pico-8 play session: no input (idle)

[t = 1 s] idle ~1s (no d-pad/buttons)
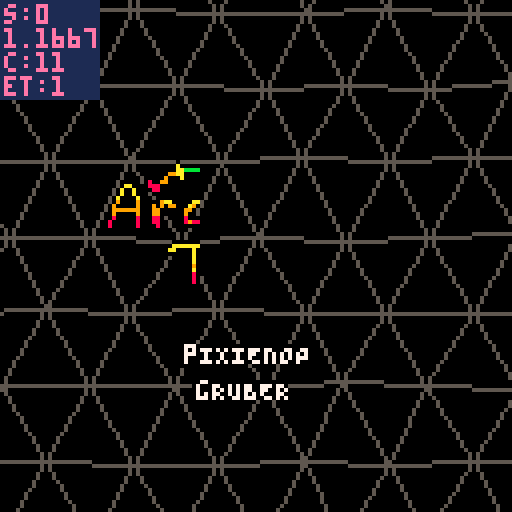
[t = 2 s] idle ~2s (no d-pad/buttons)
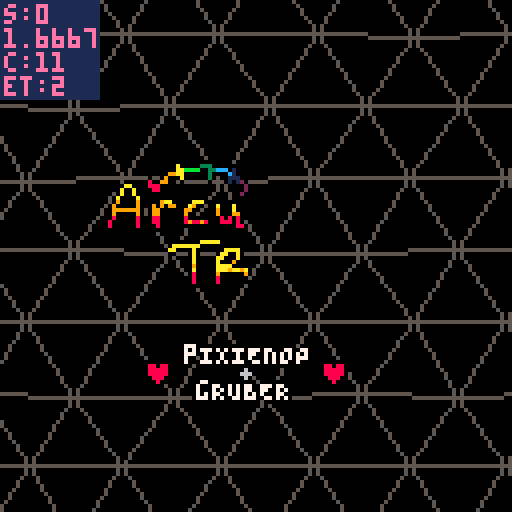
[t = 4 s] idle ~4s (no d-pad/buttons)
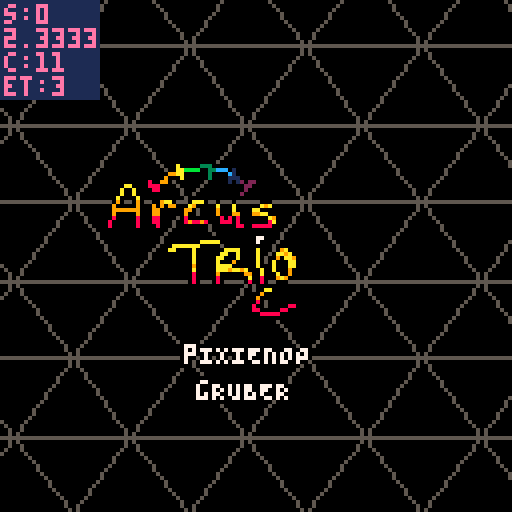
[t = 6 s] idle ~6s (no d-pad/buttons)
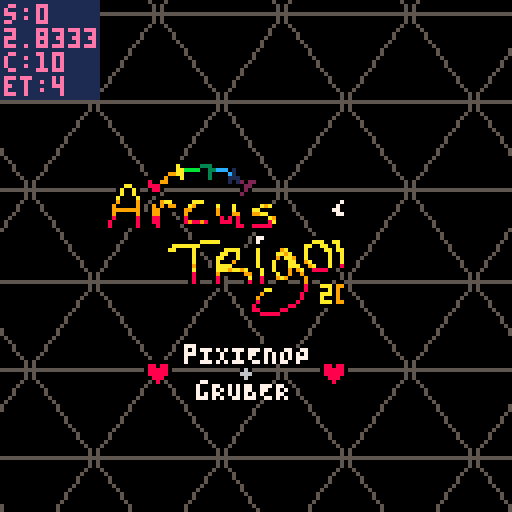
[t = 8 s] idle ~8s (no d-pad/buttons)
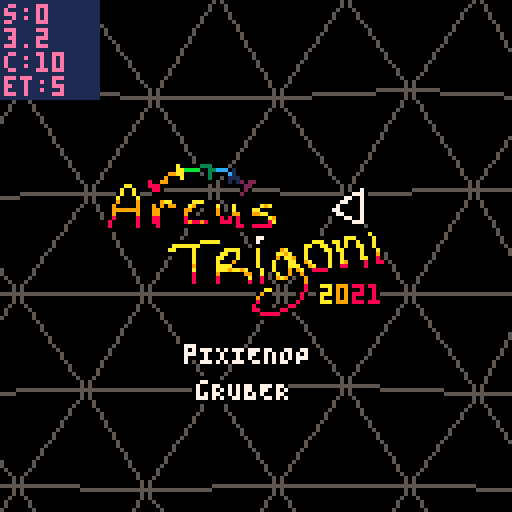

pico-8 cartridge
version 33
__lua__
-- arcus trigoni
-- pixienop
replays=0
current_scene = -2
--current_scene = 0
realscene_count = 0
final_scene = 900 -- set during running

continue_scene = 0

scene_updated_this_pattern = false
scene_just_entered = false
rs_just_entered = false

show_debug = false

_demotime_start = 0
_scenetime_start = 0

function demotime()
		return time() - _demotime_start
end

function scenetime()
		return time() - _scenetime_start
end

scene_just_entered = true

function demo_update()
		if stat(20) < 5 then
				if not scene_updated_this_pattern then
						scene_updated_this_pattern = true
						realscene_count += 1
						rs_just_entered = true
						
						if 0 < continue_scene then
								continue_scene -= 1
						else
  						scene_just_entered = true
  						current_scene += 1
  						if final_scene < current_scene then
  								current_scene = 0
  								continue_scene = 0 -- prevent overflows
  								realscene_count = 0
  								replays += 1
  						end
  						_scenetime_start = time()
 					end
 					
 					if current_scene == 0 then
								_demotime_start = time()
 					end
				end
		else
				scene_updated_this_pattern = false
		end

		if btnp(4) then
				show_debug = not show_debug
		end
end
-->8
-- effect info

-- b4s1c math
function asin(y)
 return atan2(sqrt(1-y*y),-y)
end

-- tri fill from p01♥♥
function p01_trapeze_h(l,r,lt,rt,y0,y1)
 lt,rt=(lt-l)/(y1-y0),(rt-r)/(y1-y0)
 if(y0<0)l,r,y0=l-y0*lt,r-y0*rt,0
 y1=min(y1,128)
 for y0=y0,y1 do
  rectfill(l,y0,r,y0)
  l+=lt
  r+=rt
 end
end
function p01_trapeze_w(t,b,tt,bt,x0,x1)
 tt,bt=(tt-t)/(x1-x0),(bt-b)/(x1-x0)
 if(x0<0)t,b,x0=t-x0*tt,b-x0*bt,0
 x1=min(x1,128)
 for x0=x0,x1 do
  rectfill(x0,t,x0,b)
  t+=tt
  b+=bt
 end
end
function trifill(x0,y0,x1,y1,x2,y2,col)
 color(col)
 if(y1<y0)x0,x1,y0,y1=x1,x0,y1,y0
 if(y2<y0)x0,x2,y0,y2=x2,x0,y2,y0
 if(y2<y1)x1,x2,y1,y2=x2,x1,y2,y1
 if max(x2,max(x1,x0))-min(x2,min(x1,x0)) > y2-y0 then
  col=x0+(x2-x0)/(y2-y0)*(y1-y0)
  p01_trapeze_h(x0,x0,x1,col,y0,y1)
  p01_trapeze_h(x1,col,x2,x2,y1,y2)
 else
  if(x1<x0)x0,x1,y0,y1=x1,x0,y1,y0
  if(x2<x0)x0,x2,y0,y2=x2,x0,y2,y0
  if(x2<x1)x1,x2,y1,y2=x2,x1,y2,y1
  col=y0+(y2-y0)/(x2-x0)*(x1-x0)
  p01_trapeze_w(y0,y0,y1,col,x0,x1)
  p01_trapeze_w(y1,col,y2,y2,x1,x2)
 end
end

-- intro
-- shoutout to conundrumer,
--  rabid squirrel & @shrn
-- ♥♥♥♥♥ ♥♥♥ ♥♥
-- go watch super flu - selee
pnop_x = 28
pnop_y = 42
pnop_width = 9
pnop_height = 5

function srr(st,x,y,r)
	srand(flr(st)+x*30+y*70)
	return rnd(r)
end

-- tunnel2
-- shoutout to g4b~
tun2_rst=0
tun2loadcols={0,5,6,5}
tun2cols={8,9,138,139,12,13,141,14}

function tunneldist(x1,y1,x2,y2)
	return sqrt((x1-x2)^2+(y1-y2)^2)
end

function tun2(x,y,tx,ty)
	dist=tunneldist(x,y,tx,ty)
	depth=(((127-dist)/127)^6)*150/1.5
	angle=asin(abs(y-ty)/dist)
	if (x-tx)<=0 then
		angle=angle*-1
	end
	if (y-ty)<0 then
		angle=angle*-1
	end
	return depth+sin(angle*20+depth*.1)
end

-- tri walk
twalk_depth=6
twalk_yh=10
twalk_spread=70
twalk_offsety=60

-- tentacle greets
greets2={
	"quadtrip",
	"2daRRAY",
	"t l c",
	"cfd",
	"5711",
	"jobe",
	"paniq",
	"mUNROhOBERMAN",
	"beanborg",
	"SUPEROGUE",
	"von_rostock",
	"lucatron_",
	"alcatraz",
	"squigglyriver",
}
greets={
	"mercury",
	"defame",
	"zep",
	"p01",
	"4mat",
	"aday",
	"jimage",
	"bedrock bros",
	"provod",
	"rzr1911",
	"jamaluata",
	"@shrn",
	"conundrumer",
	"rabid squirrel",
	"the deadliners",
}

-- thank you stackoverflow
function rota(ox,oy,angle,x,y)
	--[[s=sin(angle)
	c=cos(angle)
	x=
	x=c*(ox-x)-s*(oy-y)+x
	y=s*(ox-x)+c*(oy-y)+y
	return {x,y}]]
	s=sin(angle)
	c=cos(angle)
	x-=ox
	y-=oy
	xnew=x*c+y*s
	ynew=y*s-x*c
	x=ox+xnew
	y=oy+ynew
	return {x,y}
end
-->8
-- runtime
function _init()
		-- start music
		music(0)
end

function _update()
		demo_update()
end

function _draw()
		-- setup
		local dt = demotime()
		local st = scenetime()
		for i=0,15 do
			pal(i,i,1)
		end
		-- et == music time
		et = st*1.677
		--et=t()*(60/(9/(120/8))/60)-.03
		
		fillp()

		-- empty first pattern~
		-- this helps sync on the
		-- web player, since it can
		-- take a lil bit for that
		-- to start fully
		sc = -1
		if current_scene == sc then
				-- do nothing
				srand(et)
				for x=1,8000 do
					pset(rnd(128),rnd(128),0)
				end
		end
		
		-- intro
		sc += 1
		if current_scene == sc then
			if scene_just_entered then
				continue_scene=11
			end
			
			-- music effects
			poke(0x5f43,0)
			poke(0x5f42,0)
			poke(0x5f41,0)
			poke(0x5f40,0)
			if continue_scene==2 then
				poke(0x5f42,1)
				poke(0x5f41,1)
			elseif continue_scene==8 and st<9.48 then
				poke(0x5f42,1)
			elseif flr(et)==18 then
				poke(0x5f41,2)
			elseif continue_scene==5 then
				if 25 < et then
				poke(0x5f41,1)
				poke(0x5f42,1)
				end
			end

			cls()
			
			-- bg rectangles
			pal(3,129,1)
			fillp(▥)
			rectfill(128,0,139-min(140,(et-16)*16),128,3)
			fillp()
			r1 = 144-min(150,(et-16)*16)
			rectfill(128,0,r1,128,3)

			pal(4,2,1)
			fillp(▥)
			rectfill(128,0,329-min(330,(et-16)*16),128,4)
			fillp()
			r2 = 334-min(340,(et-16)*16)
			rectfill(128,0,r2,128,4)
			
			-- rainbow bottom
			if continue_scene<8 then
				tmid = 64+sin(et/5)*12.9
				for j=0,min(127,(et-16)*16),1 do
			 	mod=sin(et*.5+j*.005)*9.9+cos(et*.07+j*.01)*3.9
			 	if 0<=mod then
				 	thiscol=(2+et*5+j*.1)%8+8
				 	bigmod=(max(0,st-10)/5)*mod/5

						k=0
				 	for y=tmid+mod,tmid+mod*3,3+sin(et/20+.2)*2 do
							pset(128-j,y+bigmod*(k/3),thiscol)
							k+=1
						end
					end
				end
			end

			-- triangle pattern
			etft=.23 --fine-tuning sync
			et+=etft
			colo=5
			rndex=0
			extra=(cos(et/20)+.5)*-4 -- lots
			w=30+sin(et/7)*3.9+extra -- of
			h=25+cos(et/7)*2.9+extra -- tweaking...
			xcam=-64+sin(et/15)*63.9
			ycam=-64+cos(et/20)*63.9
			e=min((et-4)/8,max(0,min(((et-flr(et))*7)^2,1-((et-flr(et))*1.4)^2)))
			for i=0,max(0,min((et-6)/2,2)) do
				color(colo)
				xi=50
				yi=50
				for x=-1,xi do
					i11=0
					for y=-1,yi,2 do
						-- confirm we're on screen in x
						i41=xcam+x*w+w+w/2+srr(et,x+1,y+1,9.9)*e
						if 0<=i41 then
							-- confirm in y
							i52=ycam+y*h+h+h+srr(et,y+2+rndex,x,9.9)*e
							i62=ycam+y*h+h+h+srr(et,y+2+rndex,x+1,9.9)*e
							if 0<=i52 and 0<=i62 then
								i11=xcam+x*w+srr(et,x,y+rndex,9.9)*e
								i12=ycam+y*h+srr(et,y+rndex,x,9.9)*e
								i21=xcam+x*w+w+srr(et,x+1,y+rndex,9.9)*e
								i22=ycam+y*h+srr(et,y+rndex,x+1,9.9)*e
								i31=xcam+x*w+w/2+srr(et,x,y+1+rndex,9.9)*e
								i32=ycam+y*h+h+srr(et,y+1+rndex,x,9.9)*e
								i42=ycam+y*h+h+srr(et,y+1+rndex,x+1,9.9)*e
								i51=xcam+x*w+srr(et,x,y+2+rndex,9.9)*e
								i61=xcam+x*w+w+srr(et,x+1,y+2+rndex,9.9)*e
								if colo==5 and r2-10<i11 then
									color(1)
								elseif colo==5 and r1-10<i11 then
									color(0)
								end
								fet=et\1
								if colo==7 and (fet==33 or fet>35 and fet<41) or fet== 44 or fet>45 then
									color(et*16+x+y*15+x)
								end
								line(i11,i12,i21,i22)
								line(i11,i12,i31,i32)
								line(i31,i32,i21,i22)
								line(i31,i32,i41,i42)
								line(i31,i32,i51,i52)
								line(i31,i32,i61,i62)
								if 127<i12 then
									break
								end
							end
						end
					end
					if 127<i11 then
						break
					end
				end
				colo+=1
				rndex+=.1
				ycam+=e^2
				xcam-=sin(et)*1.9*e
				e*=1.15
				et+=.03
			end
			et-=etft

			-- rainbow top
			if continue_scene<8 then
				tmid = 64+sin(et/5)*12.9
				for j=0,min(127,(et-16)*16),1 do
			 	mod=sin(et*.5+j*.005)*9.9+cos(et*.07+j*.01)*3.9
			 	if mod<0 then
				 	thiscol=(2+et*5+j*.1)%8+8
				 	bigmod=(max(0,st-10)/5)*mod/5

			 		line(128-j,tmid+mod,128-j,tmid+mod*3,thiscol)
					end
				end
			end
			
			pal(15,0)
			spr(176,26,40,min(9,flr(et+1)*1.5),min(max(0,22-et*2),5))
			pal()
			
			x=45
			y=85
			if et<8 then
		 	print("pIXIENOP",x,1+y,0)
		 	print("pIXIENOP",2+x,1+y,0)
		 	print("pIXIENOP",1+x,y,0)
		 	print("pIXIENOP",1+x,2+y,0)
		 	print("pIXIENOP",1+x,1+y,7)
			end
			if et<7 and et%2<1 then
				print("♥    +    ♥",x-8,6+y,0)
				print("♥    +    ♥",x-10,6+y,0)
				print("♥    +    ♥",x-9,5+y,0)
				print("♥    +    ♥",x-9,7+y,0)
				print("♥    \f6+\f8    ♥",x-9,6+y,8)
			end
			if et<6 then
				print("gRUBER",3+x,10+y,0)
				print("gRUBER",5+x,10+y,0)
				print("gRUBER",4+x,9+y,0)
				print("gRUBER",4+x,11+y,0)
				print("gRUBER",4+x,10+y,7)
			end
		end
		
		-- tri walk
		sc += 1
		if current_scene == sc then
			if scene_just_entered then
				continue_scene=3
			end

			-- perspective triangle grids
			-- above and below us, camera
			-- slowly stepping forward
			-- and a rainbow trail of
			-- some sort dipping in and
			-- out through the triangles
			
			twst=st+st*(st/3)
			
			--cls(0)
			srand(et)
			for x=1,1700 do
				circfill(rnd(128),rnd(80),1,0)
			end
			
			-- 'stars'
			srand(2+et\1)
			for i=0,240 do
				size = rnd(2)+1
				sc=6
				if rnd()<.06 then
					sc=rnd(15)+1
				end
				circ((rnd(200)-rnd(12)*et-twst*size)%200-2,rnd(80)+sin(rnd()*et/8),size-1,sc)
			end
			
			-- lines
			bigr = 1 + max(0,2*(.5-et%2))
			ymid = -10
			for i=0,6 do
				for x=0,127 do
					y = ymid+i*15+sin(et*.25*et*.1+i*.2+x*.01)*9.9+cos(et/2+x*.02)*3.9
					line(x,y-bigr*2,x,y+bigr*2,7)
				end
			end
			
			-- ?planet??
			pmod = (st/10)*sin(et/5)*3.9
			camera(0,pmod+3)
			circfill(64,547,470,1)
			
			-- tris with dodgy reflections
			for y=0,twalk_depth do
				for x=0,13 do
					xp = (x*10+twst*10) % 130
					uv=(xp-64)/64
					bx=xp+uv*(y/twalk_depth)*twalk_spread
					by=twalk_offsety+y*twalk_yh+((twalk_depth-y)^2)/2
					ym = st+y*.3+x*.15
					ymod=abs(sin(ym)*5.9*y/5)-abs(uv)*3
					tsize = 2+(y/2)*2.4

					if 0<y then
					fillp(✽)
					by+=ymod*.5
					trifill(bx-tsize,by,bx+tsize,by,bx,by+tsize*.6,7+y)
					fillp()
					end
					by-=ymod*1.5
					trifill(bx-tsize,by,bx+tsize,by,bx,by-tsize*2,7+y)
				end
			end
			camera()
			
			if continue_scene==0 and et%2>1 then
				print("!\f7epilepsy warning\f8!",55,120,8)
			end
		end
		
		-- tunnel load
		sc += 1
		if current_scene == sc then
			for i=0,15 do
				pal(i,tun2loadcols[1+flr((i/4)%4)],1)
			end

			if scene_just_entered then
				cls()

				tuncx=64
				tuncy=64

				for y=0,127 do
					for x=0,127 do
						pset(x,y,tun2(x,y,tuncx,tuncy))
					end
					if flr(y)%3 == 0 then
						flip()
					end
				end
				
				tun2_rst = st
			end
		end
		
		-- tunnel
		sc += 1
		if current_scene == sc then
			if scene_just_entered then
				continue_scene=7
			end

			tst=st

			tuncx=64+cos(tst/100)*15*min(1,tst/60)
			tuncy=64+sin(tst/100)*15*min(1,tst/60)
			
			et=max(0,tst-4.5)
			redraw_y=(tst*105)%128
			
			for y=redraw_y,redraw_y+5 do
				for x=0,127 do
					mx=x+sin(y/60)*sin(et/60)*20
					my=y+cos(x/28)*sin(et/60)*20
					pset(x,y,tun2(mx,my,tuncx,tuncy))
				end
			end			

			txt= "   code/gfx: pixienop"
			if continue_scene < 2 then
				txt="music: gruber + pixienop"
			end
			tt=tst
			cc=-tst*40+2
			for i=1,min(et*8,#txt) do
				tt-=.04
				print(sub(txt,i,i), 5+(i-1)*5+sin(tt/5)*10.9, 110+sin(tt)*3.9, cc)
			end

			for i=0,15 do
				pal(i,tun2cols[1+flr((i/2+st*20)%8)],1)
			end
		end
		
		-- transision aaa
		sc += 1
		if current_scene == sc then
			if scene_just_entered then
				continue_scene=0
				--continue_scene=1
			end

			pal({8,10,12,136,141,1,5,14,7,137,2,3},1)
			--cls()
			
			-- each bg
			set=et\1
			
			if set==1 then
				cls(3)
				rh=127/5
				rectfill(0,rh*1,127,rh*4,8)
				rectfill(0,rh*2,127,rh*3,9)
			elseif set==3 then
				rh=127/6
				rectfill(0,rh*0,127,rh*1,1)
				rectfill(0,rh*1,127,rh*2,10)
				rectfill(0,rh*2,127,rh*3,2)
				rectfill(0,rh*3,127,rh*4,12)
				rectfill(0,rh*4,127,rh*5,6)
				rectfill(0,rh*5,127,rh*6,11)
			end
			if true then
				-- smol flags
				srand(st)
				for i=0,2500 do
				 circ(rnd(128),rnd(128),1,0)
				end
				srand()
				f="123456389:9;29579;"
				for j=0,200 do
				 y=rnd(120)+sin(st/3+rnd())*8
				 k=rnd(6)\1*3
				 x=(rnd(200)-st*rnd(50))%200-3
				 for i=1,3 do
				  line(x,i+y,x+3,i+y,ord(f,k+i))
				 end
				end
			end

			-- fade ins on each beat
			if set==1 or set==3 then
				-- nothing
			else
				fet=et%1
				srand(et\1)
				for i=0,400 do
					circfill(rnd(128),rnd(128),5-fet*(22\rnd()),rnd(16+et))
				end
			end
		end
		
		-- tentacle greets
		sc += 1
		if current_scene == sc then
			if scene_just_entered then
				continue_scene=4
				cm=0
			end

			cet=((et-32)*8)
			_p={9,137,136,2,141,12,140,1,129,131,3,139,11,138,10,135}
			_b={6,5,0,5,6,7,6,5,0,5,6,7,6,5,0,5,6,7,6,5,0,5,6,7,6,5,0,5}
			for i,c in pairs(_p) do
				pal(i-1,c,1)
				if cet>0 and cet>i then
					pal(i-1,_b[i],1)
				end
			end
			
			if cet<0 then
				cls(8)
			else
				-- collapse
				srand(et)
				for i=0,300 do
					x=rnd(128)
					y=rnd(128)
					c1=pget(x,y-1)
					c2=pget(x,128-y-1)
					if rnd()<cet/32 then
						c1=8
						c2=8
					end
					circ(x,y,1,c1)
					circ(x,128-y,1,c2)
				end
			end
			
			-- hearts <3
			srand(3)
			for i=0,15 do
				x=rnd(127)+sin(rnd()+i/15+et/16)*60+rnd()
				y=rnd(127)+cos(rnd()+i/15+et/16)*60+rnd()
				print("♥",x,y,7+i)
			end
			
			if cet<0 then
			midx=84
			midy=64
			nt=et+10
			for ad=-1,4 do
			for i=0,nt do
				r=-((et+ad/4)/4)+(1/(nt+1))*i
				m=sin(i/nt+et/6)+ad
				wi=30+m*20
				wo=34+m*25
				ww=0.01+m*0.005
				p1={midx+sin(r)*wi,midy+cos(r)*wi}
				p2={midx+sin(r+ww)*wo,midy+cos(r+ww)*wo}
				p3={midx+sin(r-ww)*wo,midy+cos(r-ww)*wo}
				c=7--ad+6
				if ad==0 then
					c=10+i
				end
				trifill(p1[1],p1[2],p2[1],p2[2],p3[1],p3[2],c)
				--line(p1[1],p1[2],p2[1],p2[2])
				--line(p2[1],p2[2],p3[1],p3[2])
				--line(p3[1],p3[2],p1[1],p1[2])
				--pset(midx,midy,1)
			end
			end
			end
			
			cm+=1
			for b=0,2 do
				for i=1,190 do
					x=b*30
					j=x+i
					sm=min(1,max(0,1-cet/16))
					k=40+b*40-20+sin(i*.02+st*.2)*(3+b*5)*sm
					w=i*(.2+cos(t()/10+b*.1)*.1)-max(0,cet)
					circfill(j,k,w,i*cos(st*.05)+cm)
					pset(j-w*.7,k-w*.7,cm)
				end
			end
			
			if cet<0 then
			for i=1,#greets do
				-- skip blank colour lol
				col=i+et
				col=flr(col%15)
				if col==8 then
					col+=1
				end
				if et%16 < 8 then
					gret=greets[i]
				else
					gret=greets2[i]
				end
				--gret="greet"
				if gret then
					print(gret,10,30+i*6,col)
				end
			end
			end

			if et<2 then
				srand()
				for i=0,400 do
					circfill(rnd(128),rnd(128),5-et*(22\rnd()),rnd(16+i))
				end
			end
		end
		
		-- transision aaa
		--[[sc += 1
		if current_scene == sc then
			if scene_just_entered then
				continue_scene=0
			end

			cls()
		end]]
		
		-- set the final scene num dynamically
		-- so we don't need to stuff around so much
		if scene_just_entered then
				final_scene = sc
		end
		
		camera(0,0)  -- always reset cam

		-- print debug info
		if show_debug then
  		-- print scene info
  		color(1)
  		rectfill(0, 0, 24, 24)
  		
  		color(14)
  		print("s:"..current_scene, 1, 1)
  		print(st, 1, 1+6)
  		print("c:"..continue_scene, 1, 1+12)
  		print("et:"..flr(et), 1, 1+18)
  end
		
		-- unset scene_just_entered
		if scene_just_entered then
				scene_just_entered = false
		end
		if rs_just_entered then
				rs_just_entered = false
		end
end
__gfx__
00000000000000000000000000000000000000000000000000000000000000000000000000000000000000000000000000000000000000000000000000000000
00000000000000000000000000000000000000000000000000000000000000000000000000000000000000000000000000000000000000000000000000000000
00000000000000000000000000000000000000000000000000000000000000000000000000000000000000000000000000000000000000000000000000000000
00000000000000000000000000000000000000000000000000000000000000000000000000000000000000000000000000000000000000000000000000000000
00000000000000000000000000000000000000000000000000000000000000000000000000000000000000000000000000000000000000000000000000000000
00000000000000000000000000000000000000000000000000000000000000000000000000000000000000000000000000000000000000000000000000000000
00000000000000000000000000000000000000000000000000000000000000000000000000000000000000000000000000000000000000000000000000000000
00000000000000000000000000000000000000000000000000000000000000000000000000000000000000000000000000000000000000000000000000000000
00000000000000000000000000000000000000000000000000000000000000000000000000000000000000000000000000000000000000000000000000000000
00000000000000000000000000000000000000000000000000000000000000000000000000000000000000000000000000000000000000000000000000000000
00000000000000000000000000000000000000000000000000000000000000000000000000000000000000000000000000000000000000000000000000000000
00000000000000000000000000000000000000000000000000000000000000000000000000000000000000000000000000000000000000000000000000000000
00000000000000000000000000000000000000000000000000000000000000000000000000000000000000000000000000000000000000000000000000000000
00000000000000000000000000000000000000000000000000000000000000000000000000000000000000000000000000000000000000000000000000000000
00000000000000000000000000000000000000000000000000000000000000000000000000000000000000000000000000000000000000000000000000000000
00000000000000000000000000000000000000000000000000000000000000000000000000000000000000000000000000000000000000000000000000000000
00000000000000000000000000000000000000000000000000000000000000000000000000000000000000000000000000000000000000000000000000000000
00000000000000000000000000000000000000000000000000000000000000000000000000000000000000000000000000000000000000000000000000000000
00000000000000000000000000000000000000000000000000000000000000000000000000000000000000000000000000000000000000000000000000000000
00000000000000000000000000000000000000000000000000000000000000000000000000000000000000000000000000000000000000000000000000000000
00000000000000000000000000000000000000000000000000000000000000000000000000000000000000000000000000000000000000000000000000000000
00000000000000000000000000000000000000000000000000000000000000000000000000000000000000000000000000000000000000000000000000000000
00000000000000000000000000000000000000000000000000000000000000000000000000000000000000000000000000000000000000000000000000000000
00000000000000000000000000000000000000000000000000000000000000000000000000000000000000000000000000000000000000000000000000000000
00000000000000000000000000000000000000000000000000000000000000000000000000000000000000000000000000000000000000000000000000000000
00000000000000000000000000000000000000000000000000000000000000000000000000000000000000000000000000000000000000000000000000000000
00000000000000000000000000000000000000000000000000000000000000000000000000000000000000000000000000000000000000000000000000000000
00000000000000000000000000000000000000000000000000000000000000000000000000000000000000000000000000000000000000000000000000000000
00000000000000000000000000000000000000000000000000000000000000000000000000000000000000000000000000000000000000000000000000000000
00000000000000000000000000000000000000000000000000000000000000000000000000000000000000000000000000000000000000000000000000000000
00000000000000000000000000000000000000000000000000000000000000000000000000000000000000000000000000000000000000000000000000000000
00000000000000000000000000000000000000000000000000000000000000000000000000000000000000000000000000000000000000000000000000000000
00000000000000000000000000000000000000000000000000000000000000000000000000000000000000000000000000000000000000000000000000000000
00000000000000000000000000000000000000000000000000000000000000000000000000000000000000000000000000000000000000000000000000000000
00000000000000000000000000000000000000000000000000000000000000000000000000000000000000000000000000000000000000000000000000000000
00000000000000000000000000000000000000000000000000000000000000000000000000000000000000000000000000000000000000000000000000000000
00000000000000000000000000000000000000000000000000000000000000000000000000000000000000000000000000000000000000000000000000000000
00000000000000000000000000000000000000000000000000000000000000000000000000000000000000000000000000000000000000000000000000000000
00000000000000000000000000000000000000000000000000000000000000000000000000000000000000000000000000000000000000000000000000000000
00000000000000000000000000000000000000000000000000000000000000000000000000000000000000000000000000000000000000000000000000000000
00000000000000000000000000000000000000000000000000000000000000000000000000000000000000000000000000000000000000000000000000000000
00000000000000000000000000000000000000000000000000000000000000000000000000000000000000000000000000000000000000000000000000000000
00000000000000000000000000000000000000000000000000000000000000000000000000000000000000000000000000000000000000000000000000000000
00000000000000000000000000000000000000000000000000000000000000000000000000000000000000000000000000000000000000000000000000000000
00000000000000000000000000000000000000000000000000000000000000000000000000000000000000000000000000000000000000000000000000000000
00000000000000000000000000000000000000000000000000000000000000000000000000000000000000000000000000000000000000000000000000000000
00000000000000000000000000000000000000000000000000000000000000000000000000000000000000000000000000000000000000000000000000000000
00000000000000000000000000000000000000000000000000000000000000000000000000000000000000000000000000000000000000000000000000000000
00000000000000000000000000000000000000000000000000000000000000000000000000000000000000000000000000000000000000000000000000000000
00000000000000000000000000000000000000000000000000000000000000000000000000000000000000000000000000000000000000000000000000000000
00000000000000000000000000000000000000000000000000000000000000000000000000000000000000000000000000000000000000000000000000000000
00000000000000000000000000000000000000000000000000000000000000000000000000000000000000000000000000000000000000000000000000000000
00000000000000000000000000000000000000000000000000000000000000000000000000000000000000000000000000000000000000000000000000000000
00000000000000000000000000000000000000000000000000000000000000000000000000000000000000000000000000000000000000000000000000000000
00000000000000000000000000000000000000000000000000000000000000000000000000000000000000000000000000000000000000000000000000000000
00000000000000000000000000000000000000000000000000000000000000000000000000000000000000000000000000000000000000000000000000000000
00000000000000000000000000000000000000000000000000000000000000000000000000000000000000000000000000000000000000000000000000000000
00000000000000000000000000000000000000000000000000000000000000000000000000000000000000000000000000000000000000000000000000000000
00000000000000000000000000000000000000000000000000000000000000000000000000000000000000000000000000000000000000000000000000000000
00000000000000000000000000000000000000000000000000000000000000000000000000000000000000000000000000000000000000000000000000000000
00000000000000000000000000000000000000000000000000000000000000000000000000000000000000000000000000000000000000000000000000000000
00000000000000000000000000000000000000000000000000000000000000000000000000000000000000000000000000000000000000000000000000000000
00000000000000000000000000000000000000000000000000000000000000000000000000000000000000000000000000000000000000000000000000000000
00000000000000000000000000000000000000000000000000000000000000000000000000000000000000000000000000000000000000000000000000000000
00000000000000000000000000000000000000000000000000000000000000000000000000000000000000000000000000000000000000000000000000000000
00000000000000000000000000000000000000000000000000000000000000000000000000000000000000000000000000000000000000000000000000000000
00000000000000000000000000000000000000000000000000000000000000000000000000000000000000000000000000000000000000000000000000000000
00000000000000000000000000000000000000000000000000000000000000000000000000000000000000000000000000000000000000000000000000000000
00000000000000000000000000000000000000000000000000000000000000000000000000000000000000000000000000000000000000000000000000000000
00000000000000000000000000000000000000000000000000000000000000000000000000000000000000000000000000000000000000000000000000000000
00000000000000000000000000000000000000000000000000000000000000000000000000000000000000000000000000000000000000000000000000000000
00000000000000000000000000000000000000000000000000000000000000000000000000000000000000000000000000000000000000000000000000000000
00000000000000000000000000000000000000000000000000000000000000000000000000000000000000000000000000000000000000000000000000000000
00000000000000000000000000000000000000000000000000000000000000000000000000000000000000000000000000000000000000000000000000000000
00000000000000000000000000000000000000000000000000000000000000000000000000000000000000000000000000000000000000000000000000000000
00000000000000000000000000000000000000000000000000000000000000000000000000000000000000000000000000000000000000000000000000000000
00000000000000000000000000000000000000000000000000000000000000000000000000000000000000000000000000000000000000000000000000000000
00000000000000000000000000000000000000000000000000000000000000000000000000000000000000000000000000000000000000000000000000000000
00000000000000000000000000000000000000000000000000000000000000000000000000000000000000000000000000000000000000000000000000000000
00000000000000000000000000000000000000000000000000000000000000000000000000000000000000000000000000000000000000000000000000000000
00000000000000000000000000000000000000000000000000000000000000000000000000000000000000000000000000000000000000000000000000000000
00000000000000000000000000000000000000000000000000000000000000000000000000000000000000000000000000000000000000000000000000000000
00000000000000000000000000000000000000000000000000000000000000000000000000000000000000000000000000000000000000000000000000000000
00000000000000000000000000000000000000000000000000000000000000000000000000000000000000000000000000000000000000000000000000000000
00000000000000000000000000000000000000000000000000000000000000000000000000000000000000000000000000000000000000000000000000000000
00000000000000000000000000000000000000000000000000000000000000000000000000000000000000000000000000000000000000000000000000000000
00000000000000000000000000000000000000000000000000000000000000000000000000000000000000000000000000000000000000000000000000000000
00000000000000000000000000000000000000000000000000000000000000000000000000000000000000000000000000000000000000000000000000000000
000000000000000000f00000fff00000000000000000000000000000000000000000000000000000000000000000000000000000000000000000000000000000
00000000000000000fafffff333ffff0f00000000000000000000000000000000000000000000000000000000000000000000000000000000000000000000000
0000000000000000ffaabbbbff33cccf1f0000000000000000000000000000000000000000000000000000000000000000000000000000000000000000000000
000000000000000f99aaffff0f3ffffc1f0000000000000000000000000000000000000000000000000000000000000000000000000000000000000000000000
00000000000f00f9fffaf0000f3f00f111f0ff000000000000000000000000000000000000000000000000000000000000000000000000000000000000000000
00000ff000f8ff99f00f000000f000f1f12f22f00000000000000000000000000000000000000000000000000000000000000000000000000000000000000000
0000faaf00f888ff000000000000000f0ff22f00000000000000000000000000f000000000000000000000000000000000000000000000000000000000000000
000faffaf00f88f0000000000000000000f2f0000000000000000000000000ff7f00000000000000000000000000000000000000000000000000000000000000
000faffaf000ff0000000000000000000f2f000000000000000000000000ff777f00000000000000000000000000000000000000000000000000000000000000
00faf00faf0000fff00000fff000000000f000000000000000000000000f77ff7f00000000000000000000000000000000000000000000000000000000000000
00f9f00f9f00ff9aaf000faaaf00f000f000000fff0000000000000000f77fff7f00000000000000000000000000000000000000000000000000000000000000
0f9fffff9f0f9f9f99f0fa9ff00faf0faf000ffa9af00000000000000f7fffff7f00000000000000000000000000000000000000000000000000000000000000
0f9999999f0f99f0ff0f99f0000f9f0faf00faafff00000000000000f77fffff7f00000000000000000000000000000000000000000000000000000000000000
0f9fffff9f0f99f0000f9f00000f9f0f99f0f99aaff00000000000000f77ffff7f00000000000000000000000000000000000000000000000000000000000000
0f8f000f8f0f88f0000f8fffff00f8f8f8f00ffffa9f00000000000000ff77ff7f00000000000000000000000000000000000000000000000000000000000000
f8f0000f8f0f88f0000f898898f0f888f8f00ffff8af0000000000000000ff777f00000000000000000000000000000000000000000000000000000000000000
f8f0000f8f00f8f00000ffffff000ffff88ff88888f0000000000000000000fff000000000000000000000000000000000000000000000000000000000000000
0f000000f0000f0000000000000000000ff00fffff000000000000000000000000f0000000000000000000000000000000000000000000000000000000000000
00000000000000000000000000000000000000ff00000000000000000000fff00faf000000000000000000000000000000000000000000000000000000000000
000000000000000000000000fffff00000000f77f00000000000fff00fffaaaf00faf00000000000000000000000000000000000000000000000000000000000
00000000000000000fffffffaaaaaf0000000f7f0000000000ffaaaffaafaffaf0faf00000000000000000000000000000000000000000000000000000000000
0000000000000000faaaaaaafffff0ffff0000f00000ff000faaffaaffafaffaaffaf00000000000000000000000000000000000000000000000000000000000
000000000000000faaffffaf00000faaaaf00faf000f9af00faf00faafaaf00faf0faf0000000000000000000000000000000000000000000000000000000000
0000000000000000ff000faf0000faaffaf00faf00faa9af0faf000faffaf00faf0f9f0000000000000000000000000000000000000000000000000000000000
000000000000000000000faf000faaf0faf00faf00f9faa9ffaf000faffaf00faaff8f0000000000000000000000000000000000000000000000000000000000
000000000000000000000faf000fafff9f000faf0faf0faaff9af00faffa9f00f8ff88f000000000000000000000000000000000000000000000000000000000
000000000000000000000f9f000faaaaffff0faf0faf0faaaff9afffaff88f00f8f0ff0000000000000000000000000000000000000000000000000000000000
000000000000000000000faf000faaa9aa9af0faffaf0f9f9aff8888f00ff0000f00000000000000000000000000000000000000000000000000000000000000
000000000000000000000f8f000f9ffffff99ffaf0faff9ff9f0ffff000000000000000000000000000000000000000000000000000000000000000000000000
000000000000000000000f8f000f8f00000faff8f0f9a9f00f9f0000000000000000000000000000000000000000000000000000000000000000000000000000
000000000000000000000f8f000f8f00000f8ff8f00fff000f9f00fff0fff0fff0ff000000000000000000000000000000000000000000000000000000000000
0000000000000000000000f00000f0000000f00fff0000000f8f0faaaf999f888f88f00000000000000000000000000000000000000000000000000000000000
000000000000000000000000000000000000000faaf000000f8f00ffaf9f9fff8ff8f00000000000000000000000000000000000000000000000000000000000
00000000000000000000000000000000000000f9ff000000f8f00faaaf9f9f888ff8f00000000000000000000000000000000000000000000000000000000000
0000000000000000000000000000000000000f9f00000000f8f00fafff9f9f8ffff8f00000000000000000000000000000000000000000000000000000000000
0000000000000000000000000000000000000f8f000000ff8f000faaaf999f888f888f0000000000000000000000000000000000000000000000000000000000
000000000000000000000000000000000000f8f00000ff88f00000fff0fff0fff0fff00000000000000000000000000000000000000000000000000000000000
000000000000000000000000000000000000f88fffff88ff00000000000000000000000000000000000000000000000000000000000000000000000000000000
0000000000000000000000000000000000000ff88888ff0000000000000000000000000000000000000000000000000000000000000000000000000000000000
000000000000000000000000000000000000000fffff000000000000000000000000000000000000000000000000000000000000000000000000000000000000
